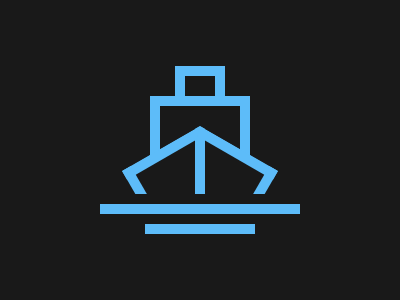

Give the HTML and CSS whose rendering is this image.

<div a></div>
<div b></div>
<div c>
  <span></span>
</div>

<style>
  body{
    background: #191919;
  }

  div,span,:before,:after{
    content: '';
    position: absolute;
    left: 50%;
    transform: translateX(-50%);
  }
  
    body:before{
    width: 200px;
    height: 10px;
    background: #5DBCF9;
    bottom: 86px;
  }

  body:after{
    width: 110px;
    height: 10px;
    background: #5DBCF9;
    bottom: 66px;
  }
  
  [a]{
    border: 10px solid #5DBCF9;
     width: 30px;
    height: 20px;
    top: 66px;
  }

   [b]{
    border: 10px solid #5DBCF9;
    width: 80px;
    height: 50px;
    top: 96px;
    border-bottom: 0;
  }

    [c]{
    width: 200px;
    height: 68px;
    top: 126px;
    clip-path: polygon(50% 0, 100% 84%, 100% 100%, 0 100%, 0 84%);
  }

   [c]:before{
    width: 70px;
    height: 40px;
    border: 10px solid #5DBCF9;
    border-color: #5DBCF9 #5DBCF9 transparent transparent;
    transform-origin: 0 0;
    transform: rotate(30deg);
  }

   [c]:after{
    left:auto;
    right: 50%;
    width: 70px;
    height: 40px;
    border: 10px solid #5DBCF9;
    border-color: #5DBCF9  transparent transparent #5DBCF9;
    transform-origin: 100% 0;
    transform: rotate(-30deg);
  }

  span{
    width: 10px;
    height: 100%;
    background: #5DBCF9;
    bottom: 0;
  }
</style>
